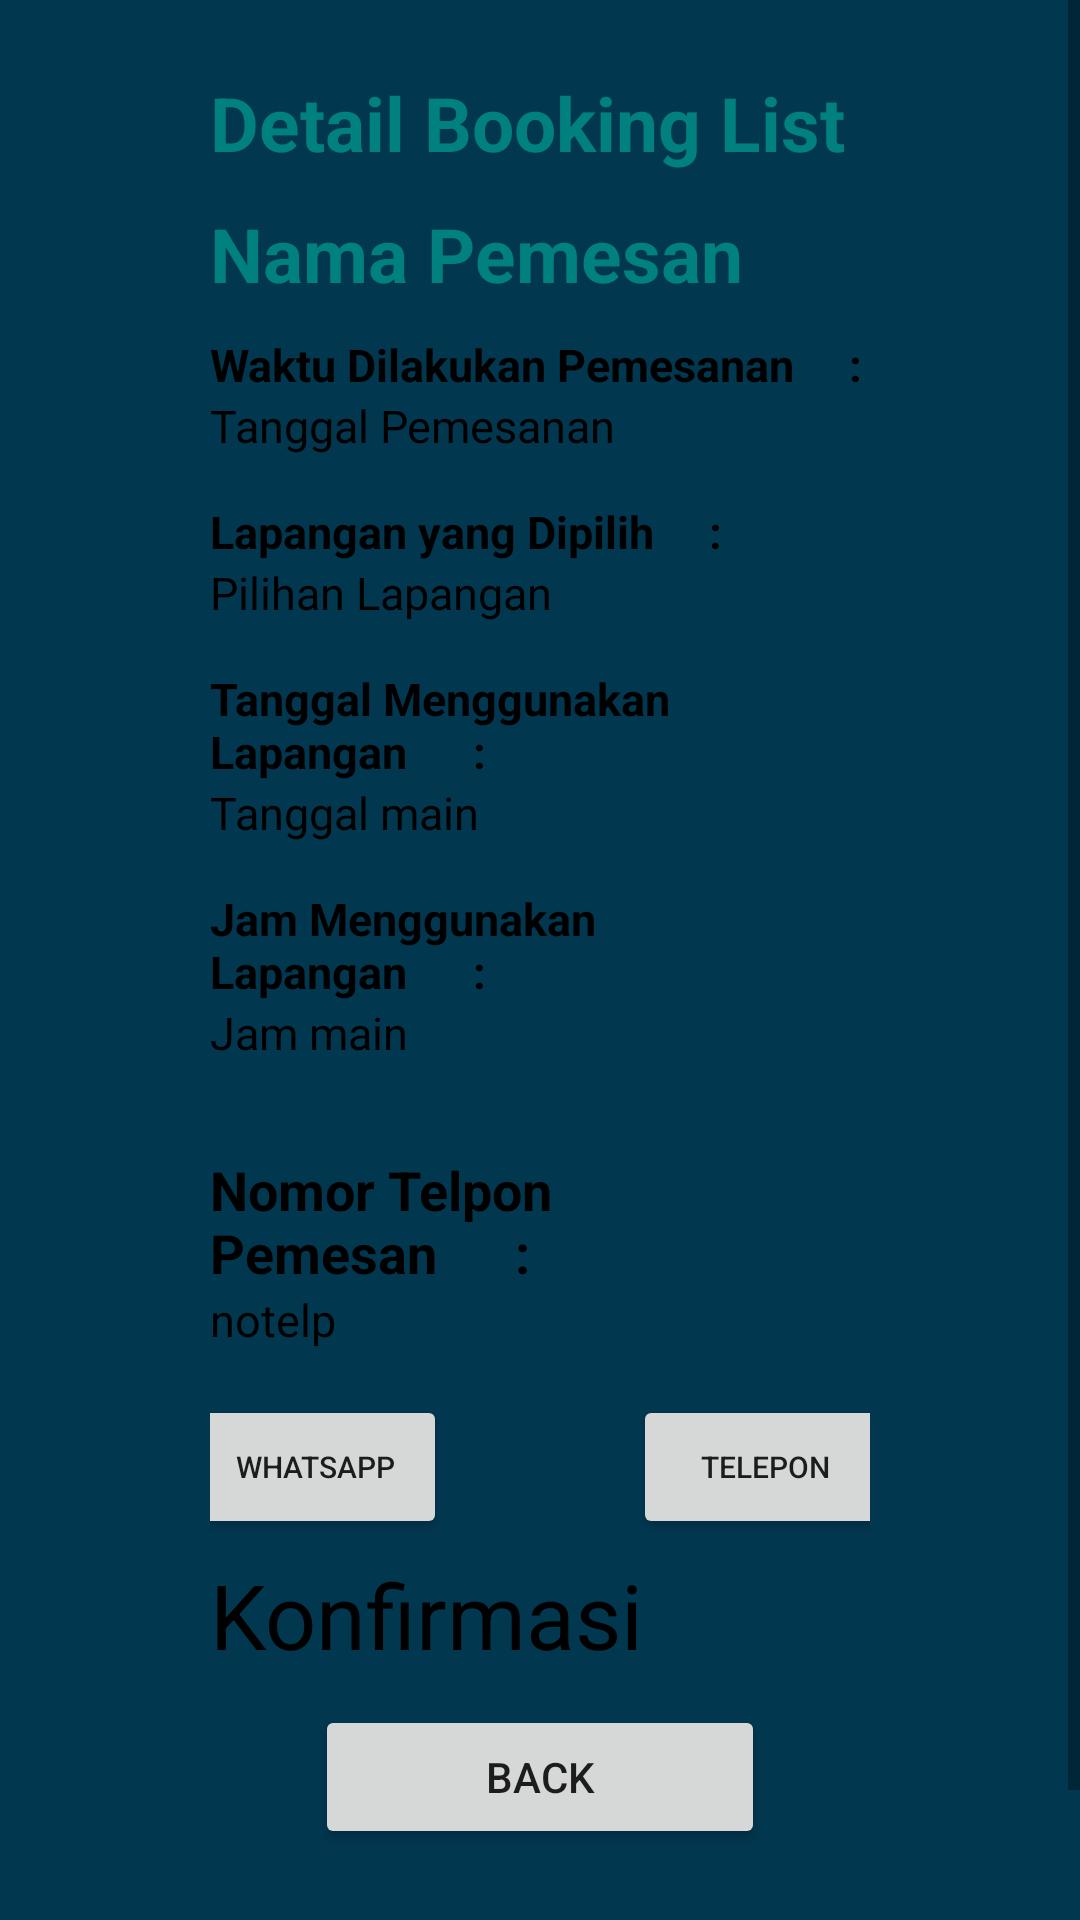

Layout XML and referenced resources for this Android screen:
<!-- AndroidManifest.xml: application theme Theme.CobaSkripsi.NoActionBar -->
<!-- res/layout/activity_detail_booking_list.xml -->
<?xml version="1.0" encoding="utf-8"?>
<ScrollView android:layout_width="match_parent"
    android:layout_height="match_parent"
    android:background="@color/darkbluetheme"
    xmlns:android="http://schemas.android.com/apk/res/android">
    <LinearLayout
        xmlns:app="http://schemas.android.com/apk/res-auto"
        xmlns:tools="http://schemas.android.com/tools"
        android:layout_width="match_parent"
        android:layout_height="match_parent"
        android:gravity="center"
        android:layout_gravity="center"
        android:background="@color/darkbluetheme"
        tools:context=".PengelolaUI.bookinglist.DetailBookingList">

        <LinearLayout
            android:layout_width="match_parent"
            android:layout_height="wrap_content"
            android:layout_margin="40dp"
            android:padding="30dp"
            android:background="@drawable/button_white"
            android:orientation="vertical"
            android:gravity="center">

            <TextView
                android:layout_width="match_parent"
                android:layout_height="wrap_content"
                android:text="Detail Booking List"
                android:textColor="@color/darkteal"
                android:textStyle="bold"
                android:gravity="top"
                android:textSize="25sp"
                android:layout_marginBottom="10dp"/>

            <TextView
                android:id="@+id/namapemesandetailbookinglist"
                android:layout_width="match_parent"
                android:layout_height="wrap_content"
                android:text="Nama Pemesan"
                android:textColor="@color/darkteal"
                android:textStyle="bold"
                android:gravity="top"
                android:textSize="25sp"
                android:layout_marginBottom="10dp"/>

            <TextView
                android:layout_width="match_parent"
                android:layout_height="wrap_content"
                android:text="Waktu Dilakukan Pemesanan     :"
                android:textStyle="bold"
                android:textColor="@color/black"
                android:gravity="top"
                android:textSize="15sp"
                />
            <TextView
                android:id="@+id/timestampdetailbookinglist"
                android:layout_width="match_parent"
                android:layout_height="wrap_content"
                android:text="Tanggal Pemesanan"
                android:textColor="@color/black"
                android:gravity="top"
                android:textSize="15sp"
                android:layout_marginBottom="15dp"
                />

            <TextView
                android:layout_width="match_parent"
                android:layout_height="wrap_content"
                android:text="Lapangan yang Dipilih     :"
                android:textStyle="bold"
                android:textColor="@color/black"
                android:gravity="top"
                android:textSize="15sp"
                />

            <TextView
                android:id="@+id/namalapangandetailbookinglist"
                android:layout_width="match_parent"
                android:layout_height="wrap_content"
                android:text="Pilihan Lapangan"
                android:textColor="@color/black"
                android:gravity="top"
                android:textSize="15sp"
                android:layout_marginBottom="15dp"
                />

            <TextView
                android:layout_width="match_parent"
                android:layout_height="wrap_content"
                android:text="Tanggal Menggunakan Lapangan      :"
                android:textStyle="bold"
                android:textColor="@color/black"
                android:gravity="top"
                android:textSize="15sp"
                />

            <TextView
                android:id="@+id/tanggalpemesanandetailbookinglist"
                android:layout_width="match_parent"
                android:layout_height="wrap_content"
                android:text="Tanggal main"
                android:textColor="@color/black"
                android:gravity="top"
                android:textSize="15sp"
                android:layout_marginBottom="15dp"
                />

            <TextView
                android:layout_width="match_parent"
                android:layout_height="wrap_content"
                android:text="Jam Menggunakan Lapangan      :"
                android:textStyle="bold"
                android:textColor="@color/black"
                android:gravity="top"
                android:textSize="15sp"
                />

            <TextView
                android:id="@+id/waktupemesanandetailbookinglist"
                android:layout_width="match_parent"
                android:layout_height="wrap_content"
                android:text="Jam main"
                android:textColor="@color/black"
                android:gravity="top"
                android:textSize="15sp"
                android:layout_marginBottom="30dp"
                />

            <TextView
                android:layout_width="match_parent"
                android:layout_height="wrap_content"
                android:text="Nomor Telpon Pemesan      :"
                android:textStyle="bold"
                android:textColor="@color/black"
                android:gravity="top"
                android:textSize="18sp"
                />

            <TextView
                android:id="@+id/nomortelpdetailbookinglist"
                android:layout_width="match_parent"
                android:layout_height="wrap_content"
                android:text="notelp"
                android:textColor="@color/black"
                android:gravity="top"
                android:textSize="15sp"
                android:layout_marginBottom="10dp"
                />
            <LinearLayout
                android:layout_marginTop="0dp"
                android:layout_width="300dp"
                android:layout_height="wrap_content"
                android:orientation="horizontal">
                <LinearLayout
                    android:gravity="center"
                    android:layout_width="150dp"
                    android:layout_height="wrap_content"
                    android:orientation="vertical"
                    android:padding="5dp">

                    <Button
                        android:id="@+id/whatsappbookinglist"
                        android:layout_width="wrap_content"
                        android:layout_height="wrap_content"
                        android:text="Whatsapp"
                        android:textSize="10sp"
                        />

                </LinearLayout>
                <LinearLayout
                    android:gravity="center"
                    android:layout_width="150dp"
                    android:layout_height="wrap_content"
                    android:orientation="vertical"
                    android:padding="5dp"
                    >

                    <Button
                        android:id="@+id/teleponbookinglist"
                        android:layout_width="wrap_content"
                        android:layout_height="wrap_content"
                        android:text="Telepon"
                        android:textSize="10sp"
                        />

                </LinearLayout>
            </LinearLayout>

            <TextView
                android:id="@+id/statuspemesanandetailbookinglist"
                android:layout_width="match_parent"
                android:layout_height="wrap_content"
                android:text="Konfirmasi"
                android:textColor="@color/black"
                android:gravity="top"
                android:layout_marginBottom="10dp"
                android:textSize="30sp"
                />



            <Button
                android:id="@+id/backbookinglist"
                android:layout_width="150dp"
                android:layout_height="wrap_content"
                android:text="Back"
                android:gravity="center"
                android:layout_gravity="center"
                />

        </LinearLayout>



    </LinearLayout>
</ScrollView>
<!-- resources referenced by this layout -->
<resources>
  <color name="black">#FF000000</color>
  <color name="darkbluetheme">#023750</color>
  <color name="darkteal">#008080</color>
  <style name="Theme.CobaSkripsi.NoActionBar">
          <item name="windowActionBar">false</item>
          <item name="windowNoTitle">true</item>
      </style>
</resources>
